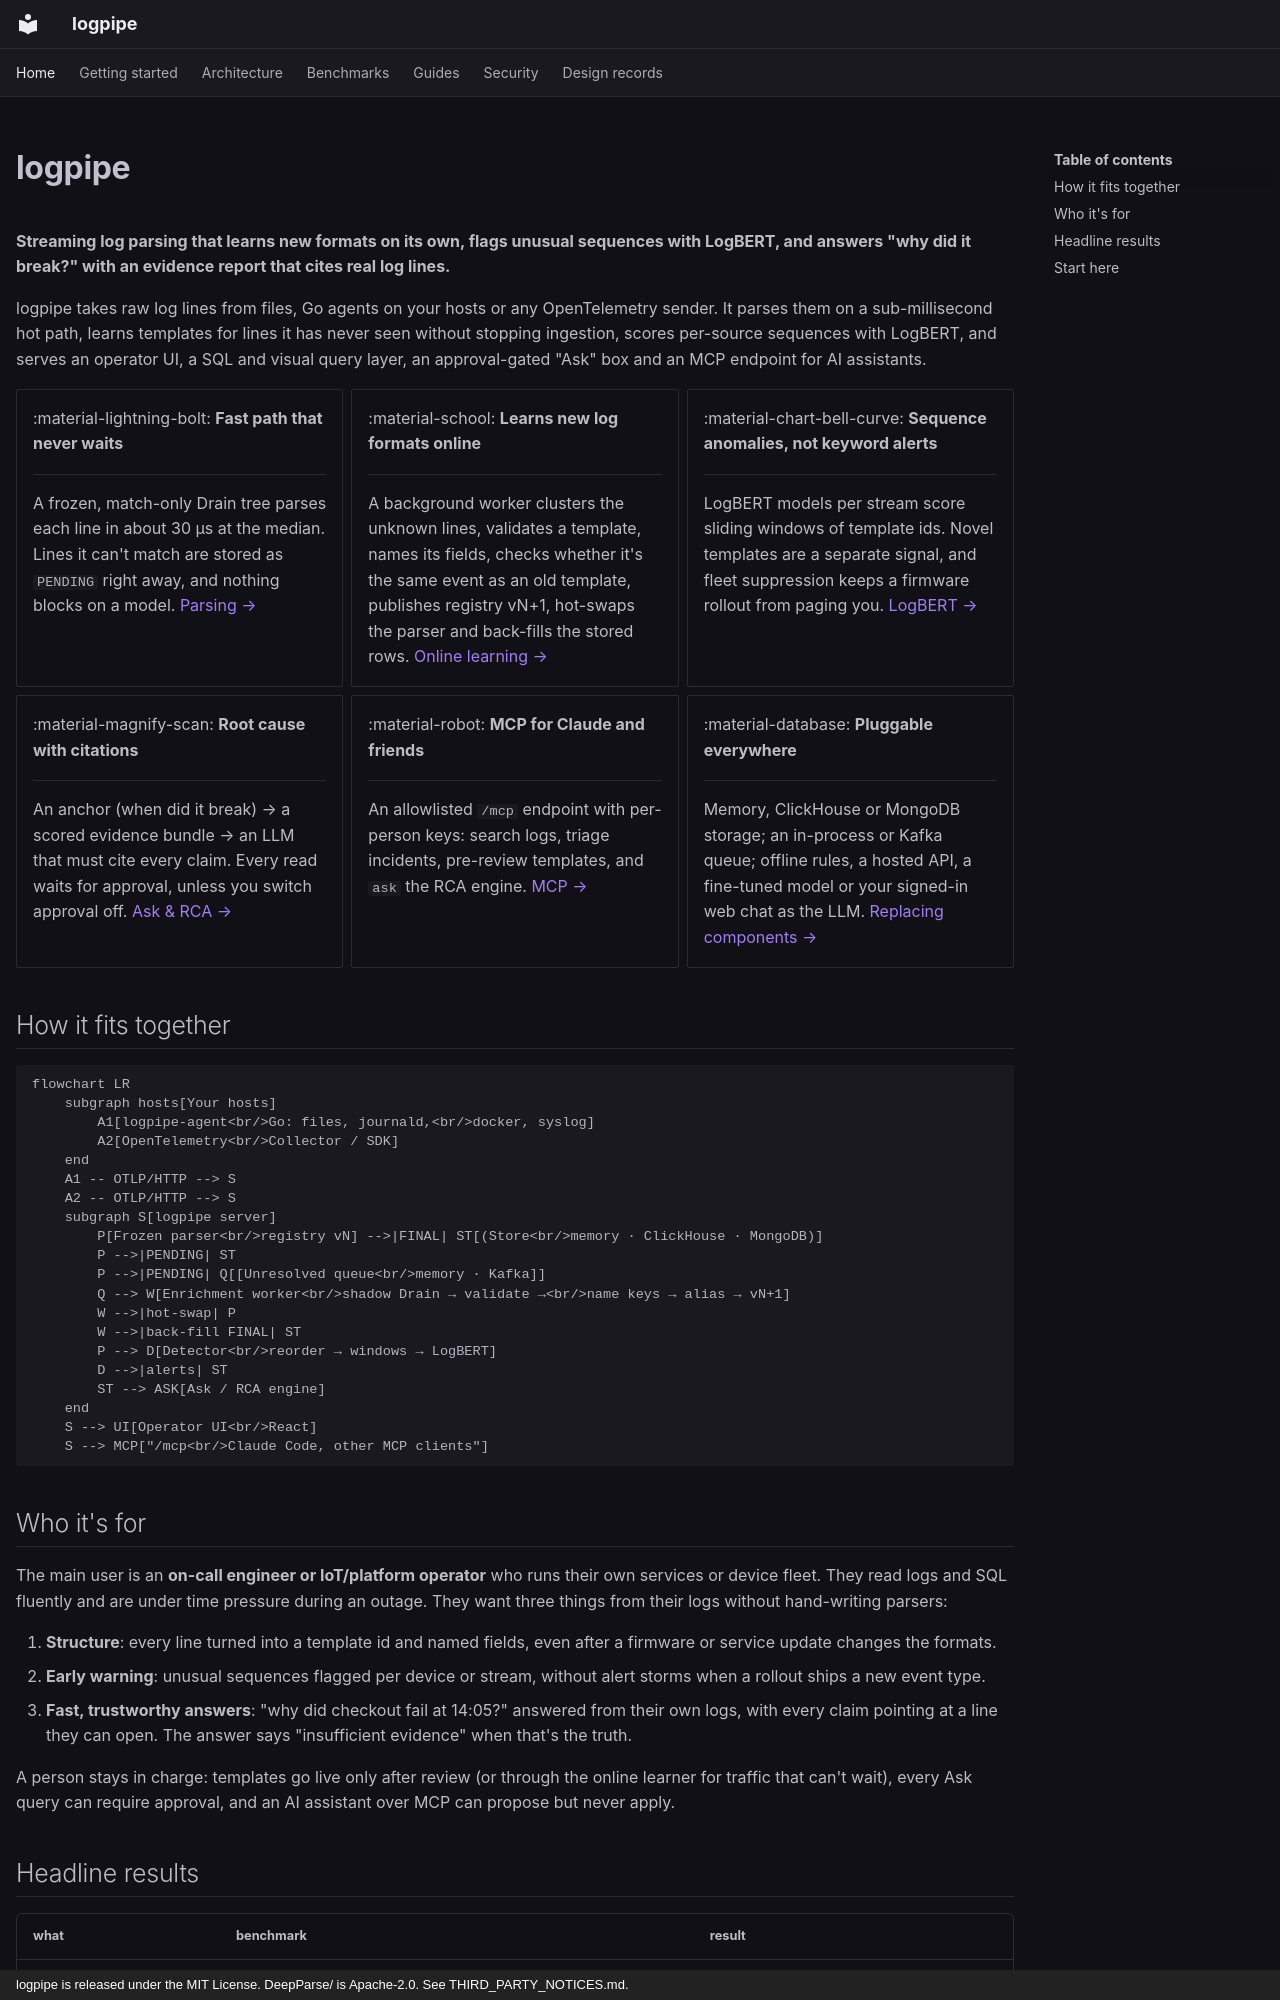

repository: Niang931/Log_parser · page: index.html · generator: mkdocs · copyright: logpipe is released under the MIT License. DeepParse/ is Apache-2.0. See THIRD_PARTY_NOTICES.md.

---
hide:
  - navigation
---

# logpipe

**Streaming log parsing that learns new formats on its own, flags unusual sequences with
LogBERT, and answers "why did it break?" with an evidence report that cites real log lines.**

logpipe takes raw log lines from files, Go agents on your hosts or any OpenTelemetry sender. It
parses them on a sub-millisecond hot path, learns templates for lines it has never seen without
stopping ingestion, scores per-source sequences with LogBERT, and serves an operator UI, a SQL
and visual query layer, an approval-gated "Ask" box and an MCP endpoint for AI assistants.

<div class="grid cards" markdown>

-   :material-lightning-bolt: **Fast path that never waits**

    ---

    A frozen, match-only Drain tree parses each line in about 30 µs at the median. Lines it can't match are stored as `PENDING` right away, and nothing blocks on a model. [Parsing →](architecture/parsing.md)

-   :material-school: **Learns new log formats online**

    ---

    A background worker clusters the unknown lines, validates a template, names its fields, checks whether it's the same event as an old template, publishes registry vN+1, hot-swaps the parser and back-fills the stored rows. [Online learning →](architecture/enrichment.md)

-   :material-chart-bell-curve: **Sequence anomalies, not keyword alerts**

    ---

    LogBERT models per stream score sliding windows of template ids. Novel templates are a separate signal, and fleet suppression keeps a firmware rollout from paging you. [LogBERT →](architecture/anomaly.md)

-   :material-magnify-scan: **Root cause with citations**

    ---

    An anchor (when did it break) → a scored evidence bundle → an LLM that must cite every claim. Every read waits for approval, unless you switch approval off. [Ask & RCA →](architecture/ask-rca.md)

-   :material-robot: **MCP for Claude and friends**

    ---

    An allowlisted `/mcp` endpoint with per-person keys: search logs, triage incidents, pre-review templates, and `ask` the RCA engine. [MCP →](architecture/mcp.md)

-   :material-database: **Pluggable everywhere**

    ---

    Memory, ClickHouse or MongoDB storage; an in-process or Kafka queue; offline rules, a hosted API, a fine-tuned model or your signed-in web chat as the LLM. [Replacing components →](guides/replace-components.md)

</div>

## How it fits together

```mermaid
flowchart LR
    subgraph hosts[Your hosts]
        A1[logpipe-agent<br/>Go: files, journald,<br/>docker, syslog]
        A2[OpenTelemetry<br/>Collector / SDK]
    end
    A1 -- OTLP/HTTP --> S
    A2 -- OTLP/HTTP --> S
    subgraph S[logpipe server]
        P[Frozen parser<br/>registry vN] -->|FINAL| ST[(Store<br/>memory · ClickHouse · MongoDB)]
        P -->|PENDING| ST
        P -->|PENDING| Q[[Unresolved queue<br/>memory · Kafka]]
        Q --> W[Enrichment worker<br/>shadow Drain → validate →<br/>name keys → alias → vN+1]
        W -->|hot-swap| P
        W -->|back-fill FINAL| ST
        P --> D[Detector<br/>reorder → windows → LogBERT]
        D -->|alerts| ST
        ST --> ASK[Ask / RCA engine]
    end
    S --> UI[Operator UI<br/>React]
    S --> MCP["/mcp<br/>Claude Code, other MCP clients"]
```
